2-way image classification set "images" from GitHub (Ultraluxe25/ML-START-2024---Computer-Vision); label vocabulary: aircraft, ship.

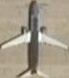
Label: aircraft

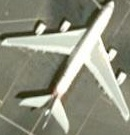
Label: aircraft

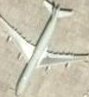
Label: aircraft

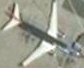
Label: aircraft

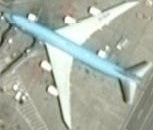
Label: aircraft

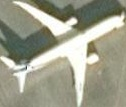
Label: aircraft
